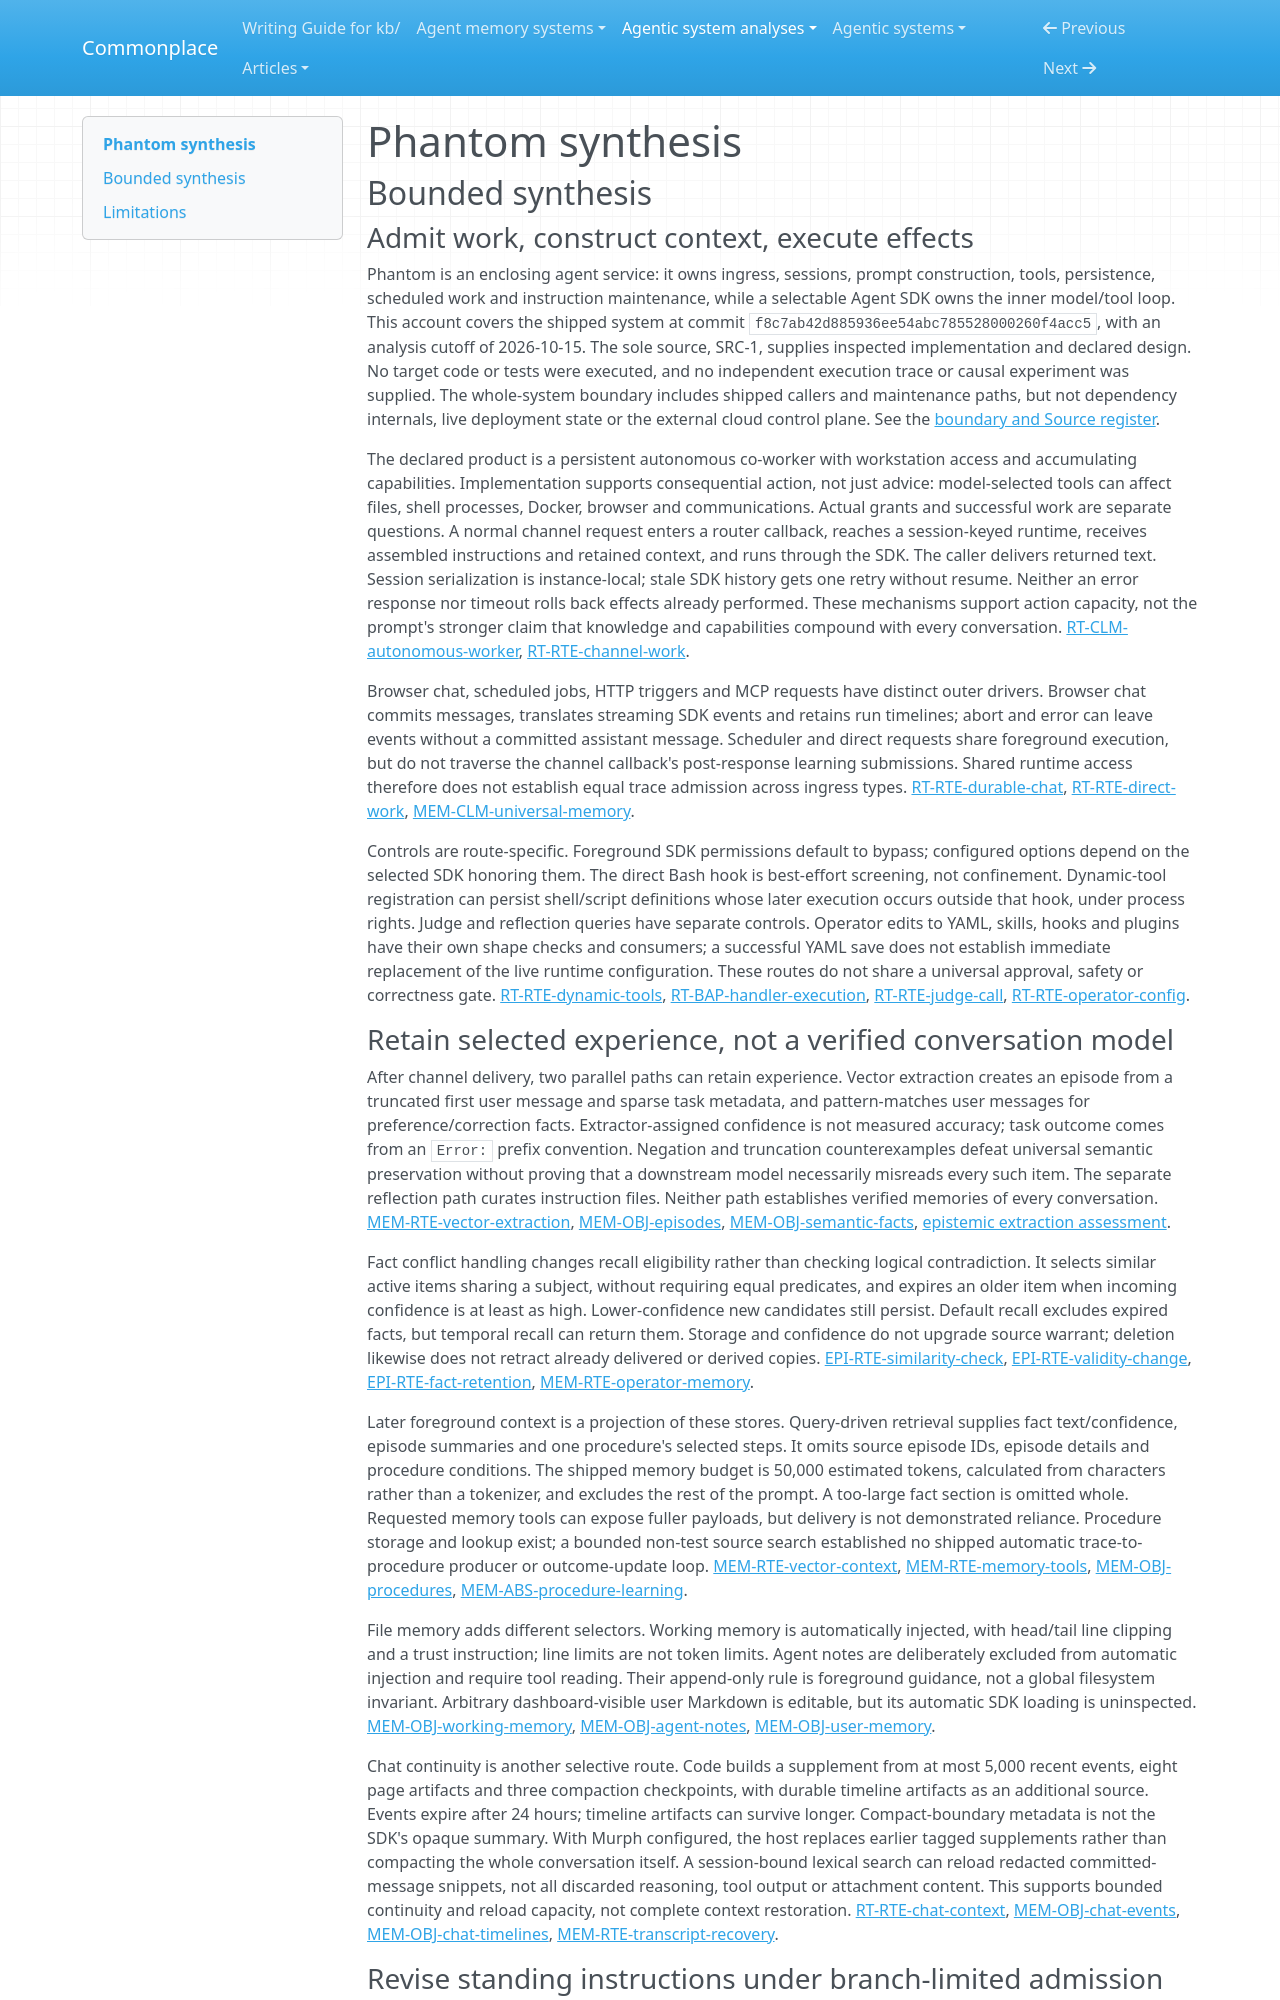

repository: zby/commonplace · page: agentic-system-analyses/retained/phantom/synthesis/index.html · generator: mkdocs

---
type: agentic-system-analyses/types/agentic-system-synthesis.md
description: "Phantom wraps SDK-driven work with scheduled execution, selective memory and trace-fed instruction revision; useful operation and improvement remain unobserved."
run-id: AAS-2026-10-15-phantom-cc566f03ac40-01
reviewed-boundary: "f8c7ab42d885936ee54abc785528000260f4acc5"
---

# Phantom synthesis

## Bounded synthesis

### Admit work, construct context, execute effects

Phantom is an enclosing agent service: it owns ingress, sessions, prompt construction, tools, persistence, scheduled work and instruction maintenance, while a selectable Agent SDK owns the inner model/tool loop. This account covers the shipped system at commit `f8c7ab42d885936ee54abc785528000260f4acc5`, with an analysis cutoff of 2026-10-15. The sole source, SRC-1, supplies inspected implementation and declared design. No target code or tests were executed, and no independent execution trace or causal experiment was supplied. The whole-system boundary includes shipped callers and maintenance paths, but not dependency internals, live deployment state or the external cloud control plane. See the [boundary and Source register](boundary.md#source-register).

The declared product is a persistent autonomous co-worker with workstation access and accumulating capabilities. Implementation supports consequential action, not just advice: model-selected tools can affect files, shell processes, Docker, browser and communications. Actual grants and successful work are separate questions. A normal channel request enters a router callback, reaches a session-keyed runtime, receives assembled instructions and retained context, and runs through the SDK. The caller delivers returned text. Session serialization is instance-local; stale SDK history gets one retry without resume. Neither an error response nor timeout rolls back effects already performed. These mechanisms support action capacity, not the prompt's stronger claim that knowledge and capabilities compound with every conversation. [RT-CLM-autonomous-worker](runtime.md#rt-clm-autonomous-worker), [RT-RTE-channel-work](runtime.md#rt-rte-channel-work).

Browser chat, scheduled jobs, HTTP triggers and MCP requests have distinct outer drivers. Browser chat commits messages, translates streaming SDK events and retains run timelines; abort and error can leave events without a committed assistant message. Scheduler and direct requests share foreground execution, but do not traverse the channel callback's post-response learning submissions. Shared runtime access therefore does not establish equal trace admission across ingress types. [RT-RTE-durable-chat](runtime.md#rt-rte-durable-chat), [RT-RTE-direct-work](runtime.md#rt-rte-direct-work), [MEM-CLM-universal-memory](memory.md#mem-clm-universal-memory).

Controls are route-specific. Foreground SDK permissions default to bypass; configured options depend on the selected SDK honoring them. The direct Bash hook is best-effort screening, not confinement. Dynamic-tool registration can persist shell/script definitions whose later execution occurs outside that hook, under process rights. Judge and reflection queries have separate controls. Operator edits to YAML, skills, hooks and plugins have their own shape checks and consumers; a successful YAML save does not establish immediate replacement of the live runtime configuration. These routes do not share a universal approval, safety or correctness gate. [RT-RTE-dynamic-tools](runtime.md#rt-rte-dynamic-tools), [RT-BAP-handler-execution](runtime.md#rt-bap-handler-execution), [RT-RTE-judge-call](runtime.md#rt-rte-judge-call), [RT-RTE-operator-config](runtime.md#rt-rte-operator-config).
